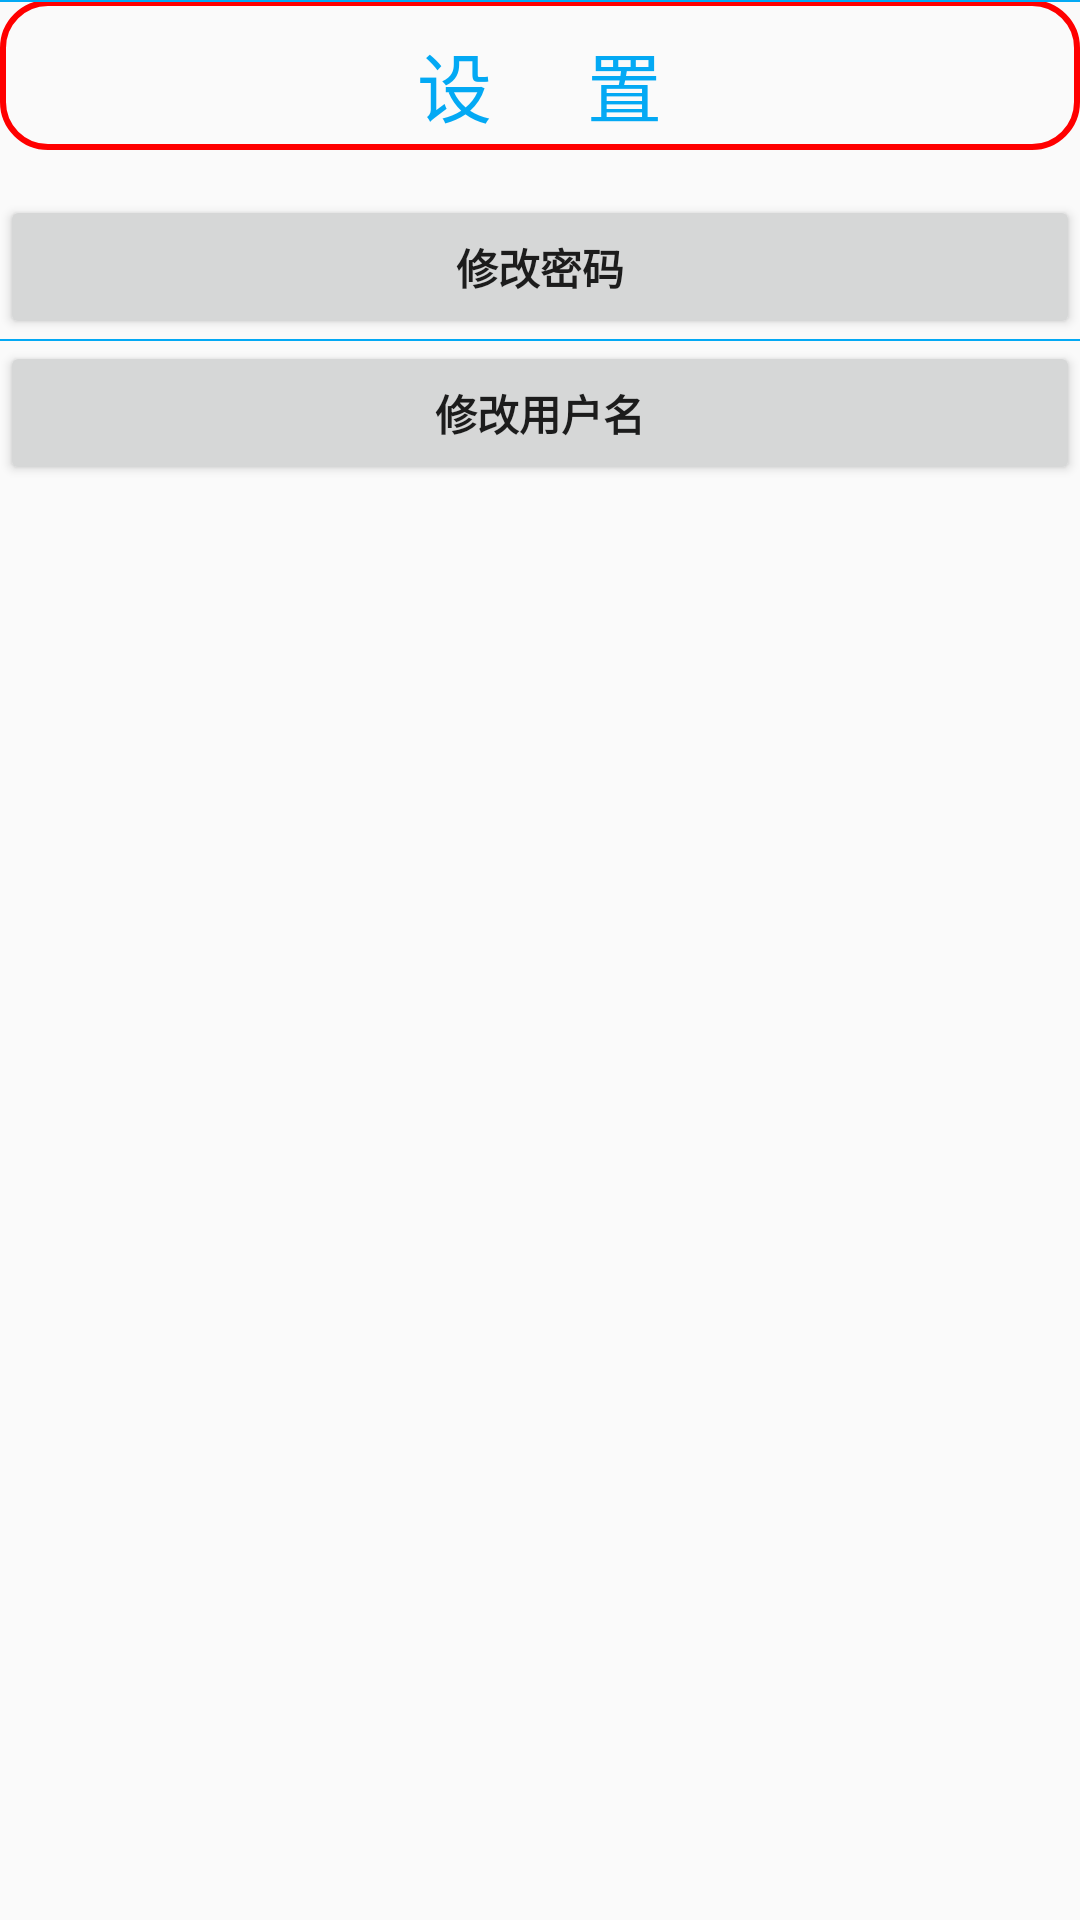

Layout XML and referenced resources for this Android screen:
<!-- AndroidManifest.xml: application theme AppTheme -->
<!-- res/layout/activity_setting.xml -->
<?xml version="1.0" encoding="utf-8"?>
<RelativeLayout xmlns:android="http://schemas.android.com/apk/res/android"
    xmlns:app="http://schemas.android.com/apk/res-auto"
    xmlns:tools="http://schemas.android.com/tools"
    android:layout_width="match_parent"
    android:layout_height="match_parent"
    tools:context=".me.settingActivity">
    <LinearLayout
        android:layout_width="match_parent"
        android:layout_height="50sp"
        android:id="@+id/sz_bt"
        android:background="@drawable/et_1"
        android:orientation="vertical">
        <TextView
            android:id="@+id/textView3"
            android:layout_marginTop="5dp"
            android:layout_width="wrap_content"
            android:layout_height="wrap_content"
            android:layout_gravity="center"
            android:text="设     置"
            android:textColor="@color/colorPrimary"
            android:textStyle="normal"
            android:textSize="25dp"
            tools:ignore="MissingConstraints" />
    </LinearLayout>
    <View
        android:layout_width="wrap_content"
        android:layout_height="0.5dp"
        android:background="#03A9F4">
    </View>
    <LinearLayout
        android:layout_width="match_parent"
        android:orientation="vertical"
        android:layout_below="@+id/sz_bt"
        android:layout_height="match_parent">
        <Button
            android:layout_marginTop="15dp"
            android:id="@+id/xg_mm"
            android:layout_width="match_parent"
            android:text="修改密码"

            android:textStyle="bold"
            android:layout_height="wrap_content">

        </Button>
        <View
            android:layout_width="wrap_content"
            android:layout_height="0.5dp"
            android:background="#03A9F4">
        </View>
        <Button
            android:layout_width="match_parent"
            android:text="修改用户名"
            android:id="@+id/xg_yhm"
            android:textStyle="bold"
            android:layout_height="wrap_content">
        </Button>
    </LinearLayout>


</RelativeLayout>
<!-- resources referenced by this layout -->
<resources>
  <color name="colorPrimary">#03A9F4</color>
  <!-- drawable et_1 (drawable) -->
  <shape xmlns:android="http://schemas.android.com/apk/res/android"
      android:shape="rectangle" >
      
      <solid
          android:color="#00E2E2E2" >
      </solid>
      
      <corners
          android:radius="15dp">
      </corners>
      
      <stroke
          android:color="#FF0000"
          android:width="2dp">
      </stroke>
      
      <padding
          android:left="5dp"
          android:right="5dp"
          android:bottom="5dp"
          android:top="5dp"></padding>
  </shape>
  <style name="AppTheme" parent="Theme.AppCompat.Light.NoActionBar">
          
          <item name="colorPrimary">@color/colorPrimary</item>
          <item name="colorPrimaryDark">@color/colorPrimaryDark</item>
          <item name="colorAccent">@color/colorAccent</item>
      </style>
  <color name="colorPrimaryDark">#03A9F4</color>
  <color name="colorAccent">#2196F3</color>
</resources>
